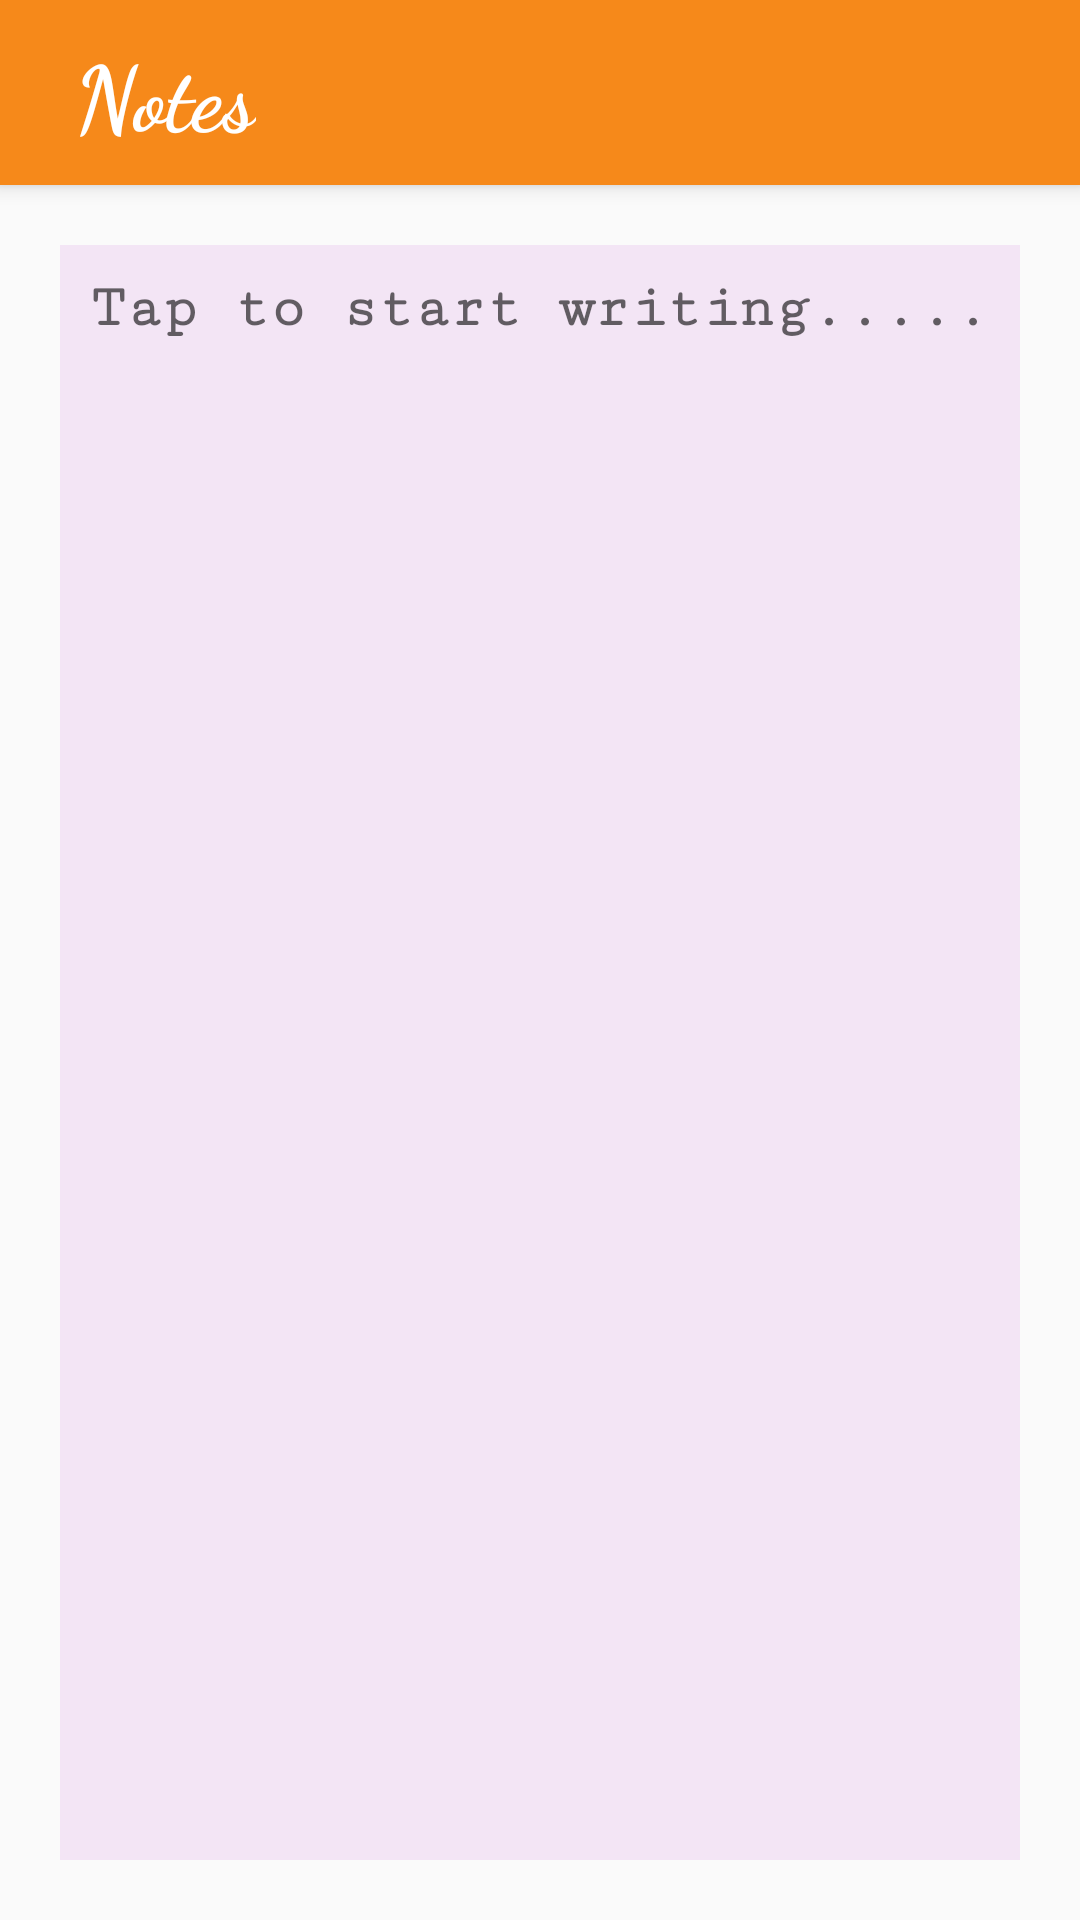

This screen was rendered from an Android layout file. Write that file and the resources it references.
<!-- AndroidManifest.xml: application theme AppTheme -->
<!-- res/layout/activity_notes_activity.xml -->
<?xml version="1.0" encoding="utf-8"?>
<androidx.coordinatorlayout.widget.CoordinatorLayout xmlns:android="http://schemas.android.com/apk/res/android"
    xmlns:app="http://schemas.android.com/apk/res-auto"
    xmlns:tools="http://schemas.android.com/tools"
    android:layout_width="match_parent"
    android:layout_height="match_parent"
    tools:context=".Notes_activity">

    <com.google.android.material.appbar.AppBarLayout
        android:layout_width="match_parent"
        android:layout_height="wrap_content"
        android:theme="@style/AppTheme.AppBarOverlay">

        <androidx.appcompat.widget.Toolbar
            android:id="@+id/toolbar"
            android:layout_width="match_parent"
            android:layout_height="wrap_content"
            android:padding="@dimen/margin_10"
            android:background="@color/mud"
            app:popupTheme="@style/AppTheme.PopupOverlay">

            <TextView
                android:layout_height="match_parent"
                android:text="@string/notes"
                android:textColor="@color/white"
                android:fontFamily="cursive"
                android:textStyle="bold"
                android:layout_marginLeft="@dimen/margin_15"
                android:textSize="@dimen/margin_30"
                android:layout_width="wrap_content"/>
        </androidx.appcompat.widget.Toolbar>

    </com.google.android.material.appbar.AppBarLayout>

    <include layout="@layout/content_notes_activity" />


</androidx.coordinatorlayout.widget.CoordinatorLayout>
<!-- res/layout/content_notes_activity.xml (included above) -->
<?xml version="1.0" encoding="utf-8"?>
<LinearLayout xmlns:android="http://schemas.android.com/apk/res/android"
    xmlns:app="http://schemas.android.com/apk/res-auto"
    xmlns:tools="http://schemas.android.com/tools"
    android:orientation="vertical"
    android:layout_width="match_parent"
    android:layout_height="match_parent"
    app:layout_behavior="@string/appbar_scrolling_view_behavior"
    tools:context=".TopicsCovered_activity"
    tools:showIn="@layout/activity_notes_activity">

    <EditText
        android:id="@+id/et_notes"
        android:layout_width="match_parent"
        android:background="@color/light"
        android:padding="@dimen/margin_10"
        android:textSize="@dimen/margin_20"
        android:layout_margin="@dimen/margin_20"
        android:hint="Tap to start writing....."
        android:gravity="top"
        android:fontFamily="serif-monospace"
        android:textStyle="bold"
        android:layout_height="match_parent"/>

</LinearLayout>
<!-- resources referenced by this layout -->
<resources>
  <color name="light">#F3E5F5</color>
  <color name="mud">#F6891A</color>
  <color name="white">#ffffff</color>
  <dimen name="margin_10">10dp</dimen>
  <dimen name="margin_15">15dp</dimen>
  <dimen name="margin_20">20dp</dimen>
  <dimen name="margin_30">30dp</dimen>
  <string name="notes">Notes</string>
  <style name="AppTheme.AppBarOverlay" parent="ThemeOverlay.AppCompat.Dark.ActionBar" />
  <style name="AppTheme.PopupOverlay" parent="ThemeOverlay.AppCompat.Light" />
  <style name="AppTheme" parent="Theme.AppCompat.Light.DarkActionBar">
          
          <item name="colorPrimary">@color/colorPrimary</item>
          <item name="colorPrimaryDark">@color/colorPrimaryDark</item>
          <item name="colorAccent">@color/colorAccent</item>
      </style>
  <color name="colorPrimary">#008577</color>
  <color name="colorPrimaryDark">#00574B</color>
  <color name="colorAccent">#D81B60</color>
</resources>
